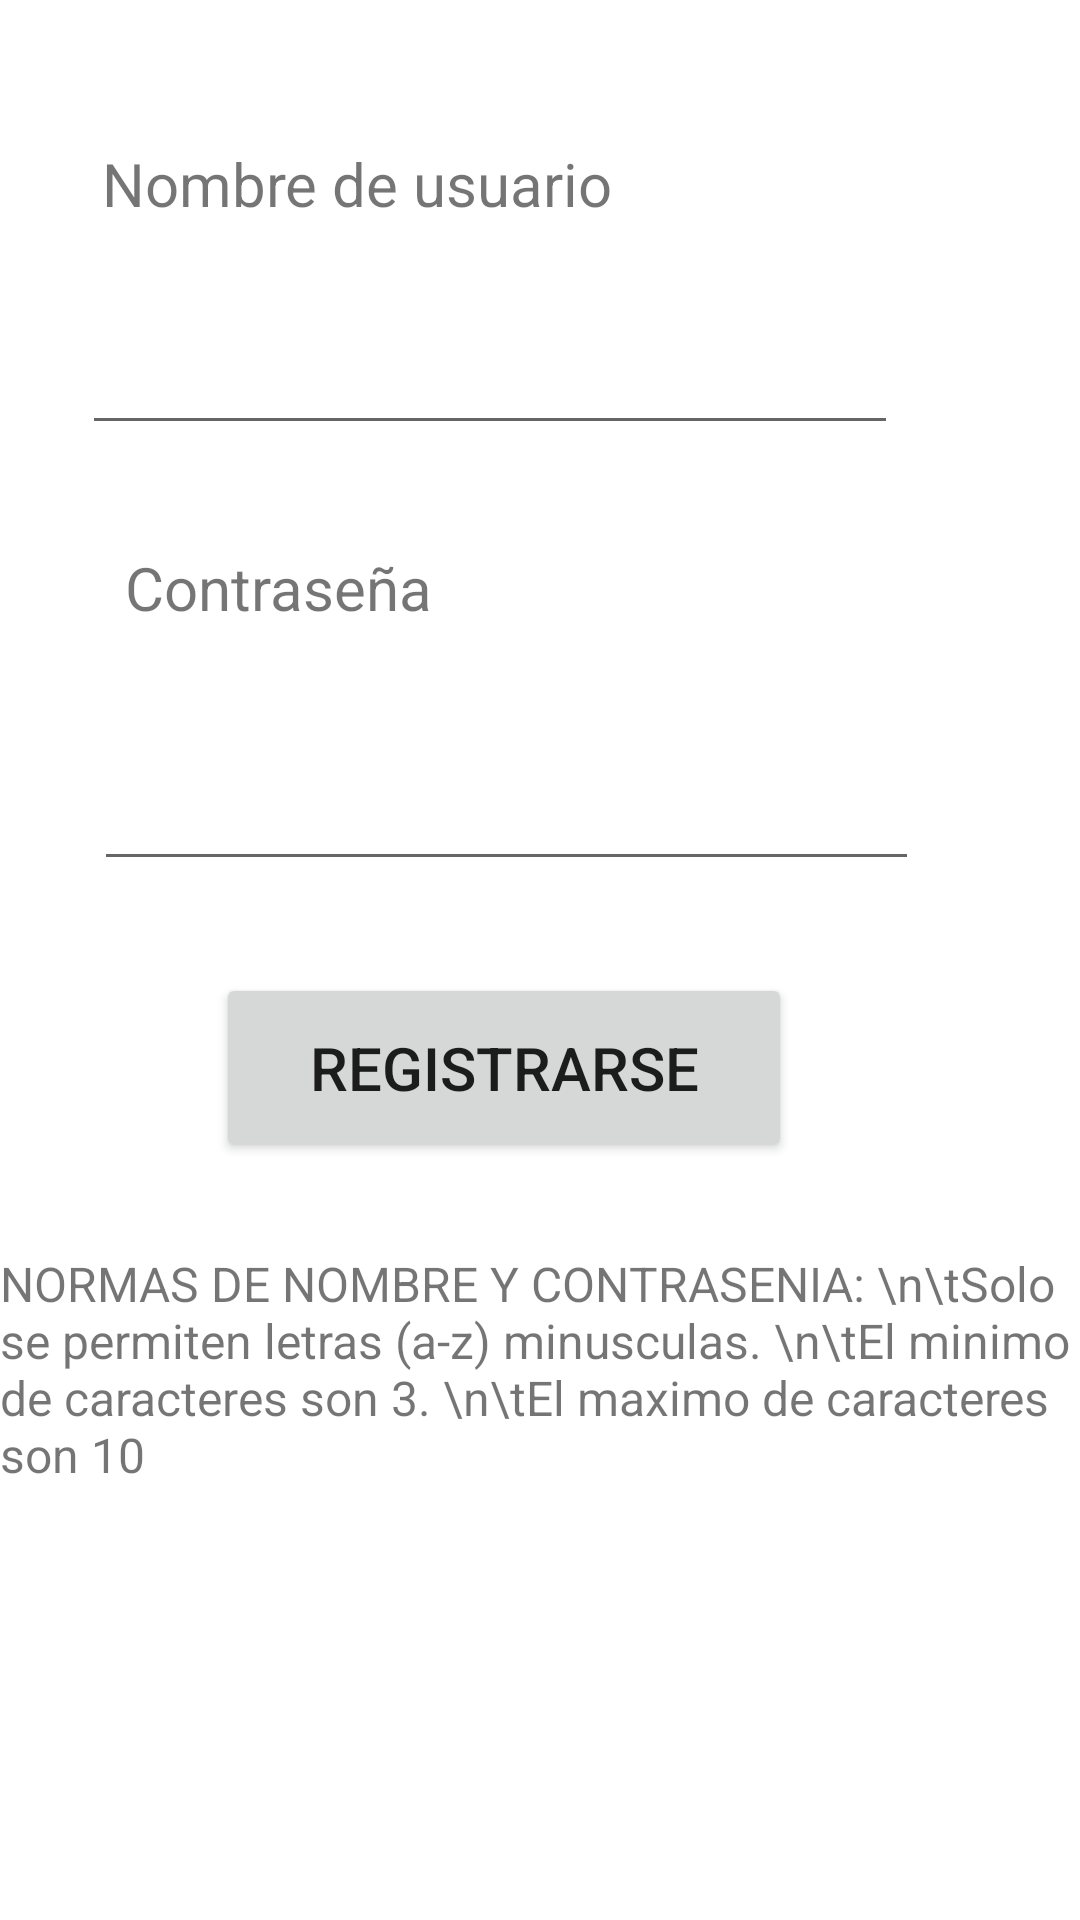

Write the Android layout XML for this screen, with the resource values it uses.
<!-- AndroidManifest.xml: application theme Theme.Proyecto1merTrimestre -->
<!-- res/layout/activity_registrarse.xml -->
<?xml version="1.0" encoding="utf-8"?>
<androidx.constraintlayout.widget.ConstraintLayout xmlns:android="http://schemas.android.com/apk/res/android"
    xmlns:app="http://schemas.android.com/apk/res-auto"
    xmlns:tools="http://schemas.android.com/tools"
    android:id="@+id/clRegistrarse"
    android:layout_width="match_parent"
    android:layout_height="match_parent">

    <EditText
        android:id="@+id/editTextUsuario"
        android:layout_width="272dp"
        android:layout_height="49dp"
        android:ems="10"
        android:inputType="textPersonName"
        app:layout_constraintBottom_toBottomOf="parent"
        app:layout_constraintEnd_toEndOf="parent"
        app:layout_constraintHorizontal_bias="0.309"
        app:layout_constraintStart_toStartOf="parent"
        app:layout_constraintTop_toBottomOf="@+id/textView"
        app:layout_constraintVertical_bias="0.048" />

    <EditText
        android:id="@+id/editTextPassword"
        android:layout_width="275dp"
        android:layout_height="50dp"
        android:ems="10"
        android:inputType="textPassword"
        app:layout_constraintBottom_toBottomOf="parent"
        app:layout_constraintEnd_toEndOf="parent"
        app:layout_constraintHorizontal_bias="0.367"
        app:layout_constraintStart_toStartOf="parent"
        app:layout_constraintTop_toBottomOf="@+id/textView2"
        app:layout_constraintVertical_bias="0.09" />

    <Button
        android:id="@+id/buttonAceptRegistrarse"
        android:layout_width="192dp"
        android:layout_height="63dp"
        android:text="Registrarse"
        android:textSize="20sp"
        app:layout_constraintBottom_toBottomOf="parent"
        app:layout_constraintEnd_toEndOf="parent"
        app:layout_constraintHorizontal_bias="0.429"
        app:layout_constraintStart_toStartOf="parent"
        app:layout_constraintTop_toBottomOf="@+id/editTextPassword"
        app:layout_constraintVertical_bias="0.108" />

    <TextView
        android:id="@+id/textView"
        android:layout_width="wrap_content"
        android:layout_height="wrap_content"
        android:text="Nombre de usuario"
        android:textSize="20sp"
        app:layout_constraintBottom_toBottomOf="parent"
        app:layout_constraintEnd_toEndOf="parent"
        app:layout_constraintHorizontal_bias="0.179"
        app:layout_constraintStart_toStartOf="parent"
        app:layout_constraintTop_toTopOf="parent"
        app:layout_constraintVertical_bias="0.078" />

    <TextView
        android:id="@+id/textView2"
        android:layout_width="wrap_content"
        android:layout_height="wrap_content"
        android:text="Contraseña"
        android:textSize="20sp"
        app:layout_constraintBottom_toBottomOf="parent"
        app:layout_constraintEnd_toEndOf="parent"
        app:layout_constraintHorizontal_bias="0.162"
        app:layout_constraintStart_toStartOf="parent"
        app:layout_constraintTop_toBottomOf="@+id/editTextUsuario"
        app:layout_constraintVertical_bias="0.073" />

    <TextView
        android:id="@+id/textLogOnRules"
        android:layout_width="wrap_content"
        android:layout_height="wrap_content"
        android:text="NORMAS DE NOMBRE Y CONTRASENIA: \n\tSolo se permiten letras (a-z) minusculas. \n\tEl minimo de caracteres son 3. \n\tEl maximo de caracteres son 10"
        android:textSize="16sp"
        app:layout_constraintBottom_toBottomOf="parent"
        app:layout_constraintEnd_toEndOf="parent"
        app:layout_constraintHorizontal_bias="0.39"
        app:layout_constraintStart_toStartOf="parent"
        app:layout_constraintTop_toBottomOf="@+id/buttonAceptRegistrarse"
        app:layout_constraintVertical_bias="0.17" />
</androidx.constraintlayout.widget.ConstraintLayout>
<!-- resources referenced by this layout -->
<resources>
  <style name="Theme.Proyecto1merTrimestre" parent="Theme.MaterialComponents.DayNight.DarkActionBar">
          
          <item name="colorPrimary">@color/orange</item>
          <item name="colorPrimaryVariant">@color/yelow</item>
          <item name="colorOnPrimary">@color/white</item>
          
          <item name="colorSecondary">@color/teal_200</item>
          <item name="colorSecondaryVariant">@color/teal_700</item>
          <item name="colorOnSecondary">@color/black</item>
          
          <item name="android:statusBarColor">@color/orange</item>
          
      </style>
  <color name="orange">#FF9800</color>
  <color name="yelow">#FFDD00</color>
  <color name="white">#FFFFFFFF</color>
  <color name="teal_200">#FF03DAC5</color>
  <color name="teal_700">#FF018786</color>
  <color name="black">#FF000000</color>
</resources>
